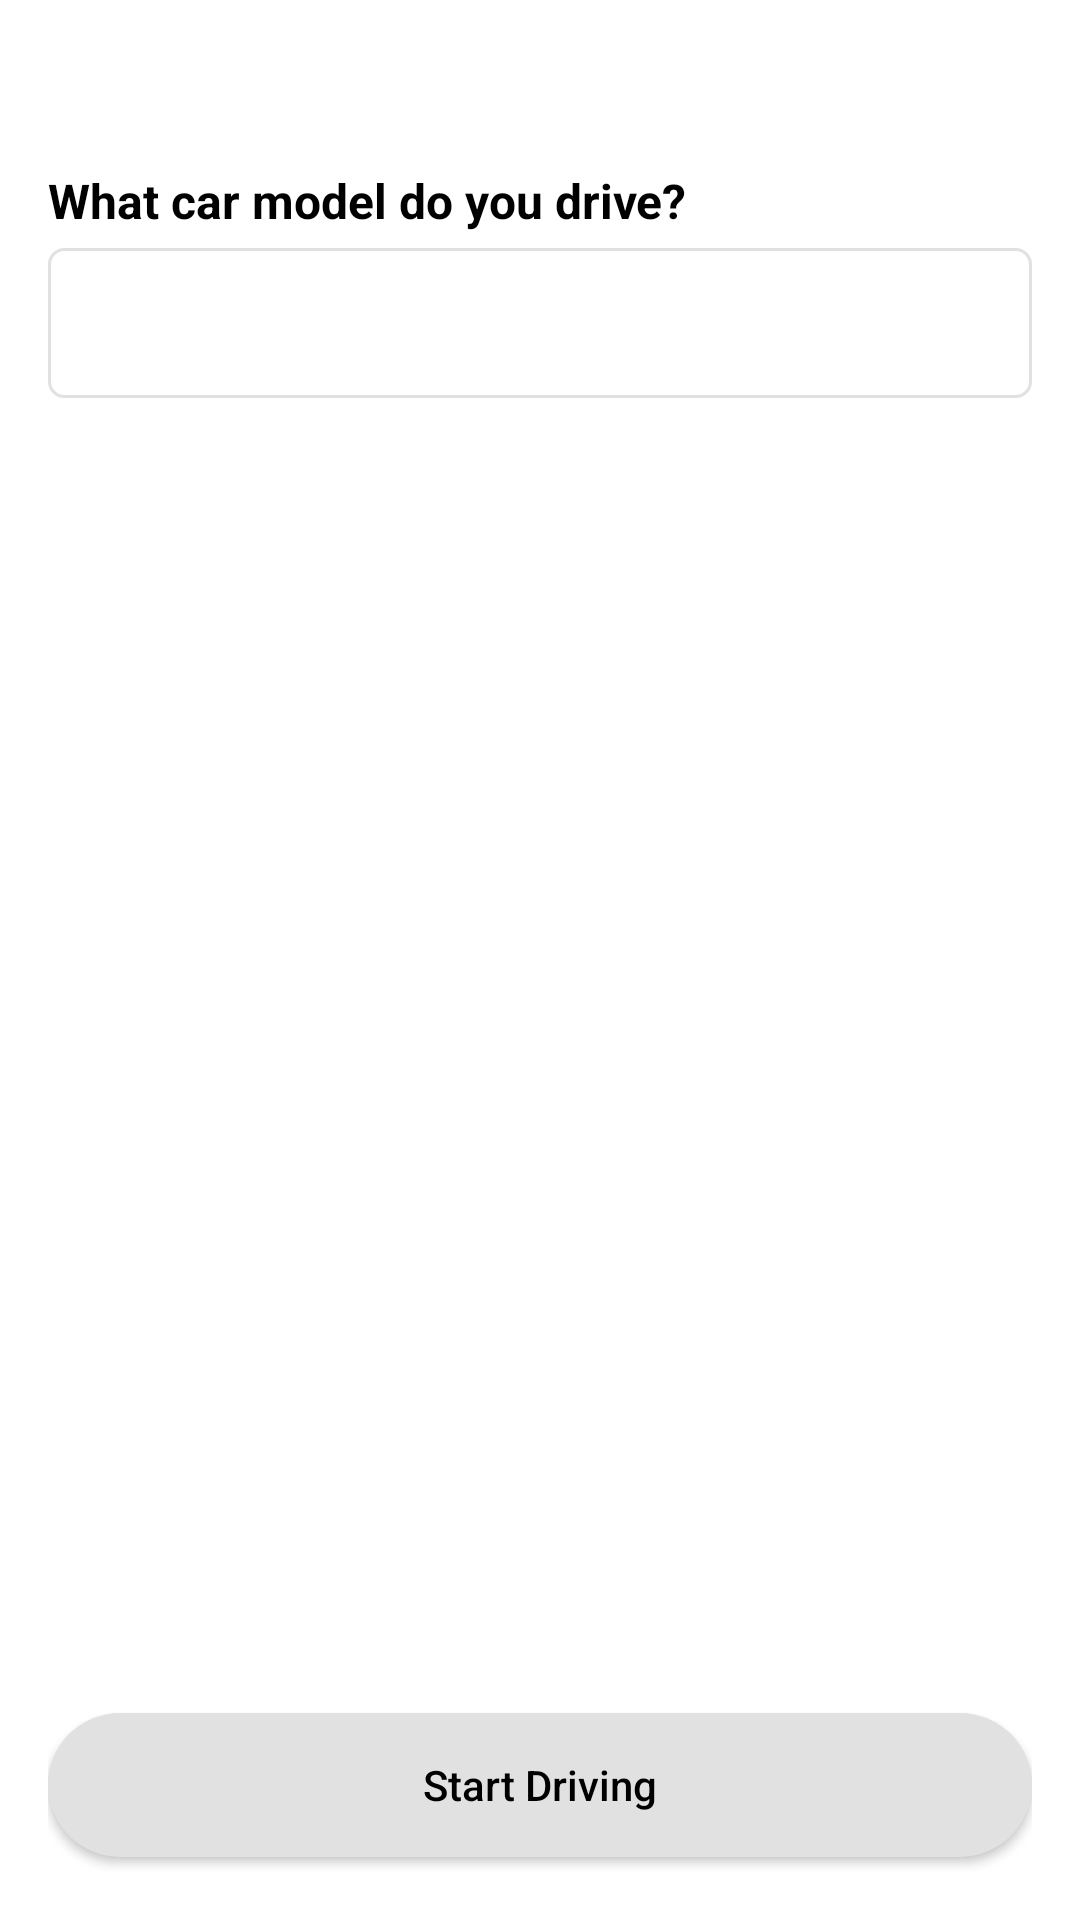

Write the Android layout XML for this screen, with the resource values it uses.
<!-- AndroidManifest.xml: activity theme Theme.TrafficLight -->
<!-- res/layout/fragment_driving.xml -->
<?xml version="1.0" encoding="utf-8"?>
<androidx.constraintlayout.widget.ConstraintLayout xmlns:android="http://schemas.android.com/apk/res/android"
    xmlns:app="http://schemas.android.com/apk/res-auto"
    xmlns:tools="http://schemas.android.com/tools"
    android:layout_width="match_parent"
    android:layout_height="match_parent"
    android:padding="16dp">

    <TextView
        android:id="@+id/car_model_label"
        android:layout_width="0dp"
        android:layout_height="wrap_content"
        android:layout_marginTop="40dp"
        android:text="@string/what_car_model_do_you_drive"
        android:textColor="@color/black"
        android:textSize="16sp"
        android:textStyle="bold"
        app:layout_constraintEnd_toEndOf="parent"
        app:layout_constraintStart_toStartOf="parent"
        app:layout_constraintTop_toTopOf="parent" />

    <androidx.appcompat.widget.AppCompatEditText
        android:id="@+id/car_model_edit_text"
        android:layout_width="match_parent"
        android:layout_height="50dp"
        android:layout_marginTop="5dp"
        android:background="@drawable/edit_text_background"
        android:gravity="center_vertical"
        android:imeOptions="actionDone"
        android:inputType="text"
        android:maxLines="1"
        android:paddingHorizontal="10dp"
        app:layout_constraintEnd_toEndOf="parent"
        app:layout_constraintStart_toStartOf="parent"
        app:layout_constraintTop_toBottomOf="@id/car_model_label"
        tools:text="Corolla" />

    <TextView
        android:id="@+id/car_model_error"
        android:layout_width="match_parent"
        android:layout_height="wrap_content"
        android:textColor="@color/bright_red_color"
        android:textSize="12sp"
        android:visibility="gone"
        app:layout_constraintEnd_toEndOf="parent"
        app:layout_constraintStart_toStartOf="parent"
        app:layout_constraintTop_toBottomOf="@id/car_model_edit_text"
        tools:text="@string/car_model_too_short"
        tools:visibility="visible" />

    <androidx.appcompat.widget.AppCompatButton
        android:id="@+id/start_driving_button"
        android:layout_width="match_parent"
        android:layout_height="wrap_content"
        android:layout_marginBottom="5dp"
        android:background="@drawable/button_background"
        android:text="@string/start_driving"
        android:textAllCaps="false"
        android:textColor="@color/black"
        app:layout_constraintBottom_toBottomOf="parent"
        app:layout_constraintEnd_toEndOf="parent"
        app:layout_constraintStart_toStartOf="parent" />

</androidx.constraintlayout.widget.ConstraintLayout>
<!-- resources referenced by this layout -->
<resources>
  <color name="black">#FF000000</color>
  <color name="bright_red_color">#DE1C24</color>
  <!-- drawable button_background (drawable) -->
  <?xml version="1.0" encoding="utf-8"?>
  <selector xmlns:android="http://schemas.android.com/apk/res/android">
      <item>
          <shape android:shape="rectangle">
              <solid android:color="@color/light_gray" />
              <corners android:radius="40dp" />
          </shape>
      </item>
  </selector>
  <!-- drawable edit_text_background (drawable) -->
  <?xml version="1.0" encoding="utf-8"?>
  <selector xmlns:android="http://schemas.android.com/apk/res/android">
      <item>
          <shape android:shape="rectangle">
              <solid android:color="@color/white" />
              <corners android:radius="5dp"/>
              <stroke android:width="1dp" android:color="@color/light_gray"/>
          </shape>
      </item>
  </selector>
  <string name="car_model_too_short">Please enter a car model of minimum 3 characters</string>
  <string name="start_driving">Start Driving</string>
  <string name="what_car_model_do_you_drive">What car model do you drive?</string>
  <style name="Theme.TrafficLight" parent="Theme.MaterialComponents.Light.NoActionBar">
          <item name="colorPrimary">@color/white</item>
          <item name="colorPrimaryDark">@color/white</item>
          <item name="colorAccent">@color/black</item>
      </style>
  <color name="light_gray">#E1E1E1</color>
  <color name="white">#FFFFFFFF</color>
</resources>
